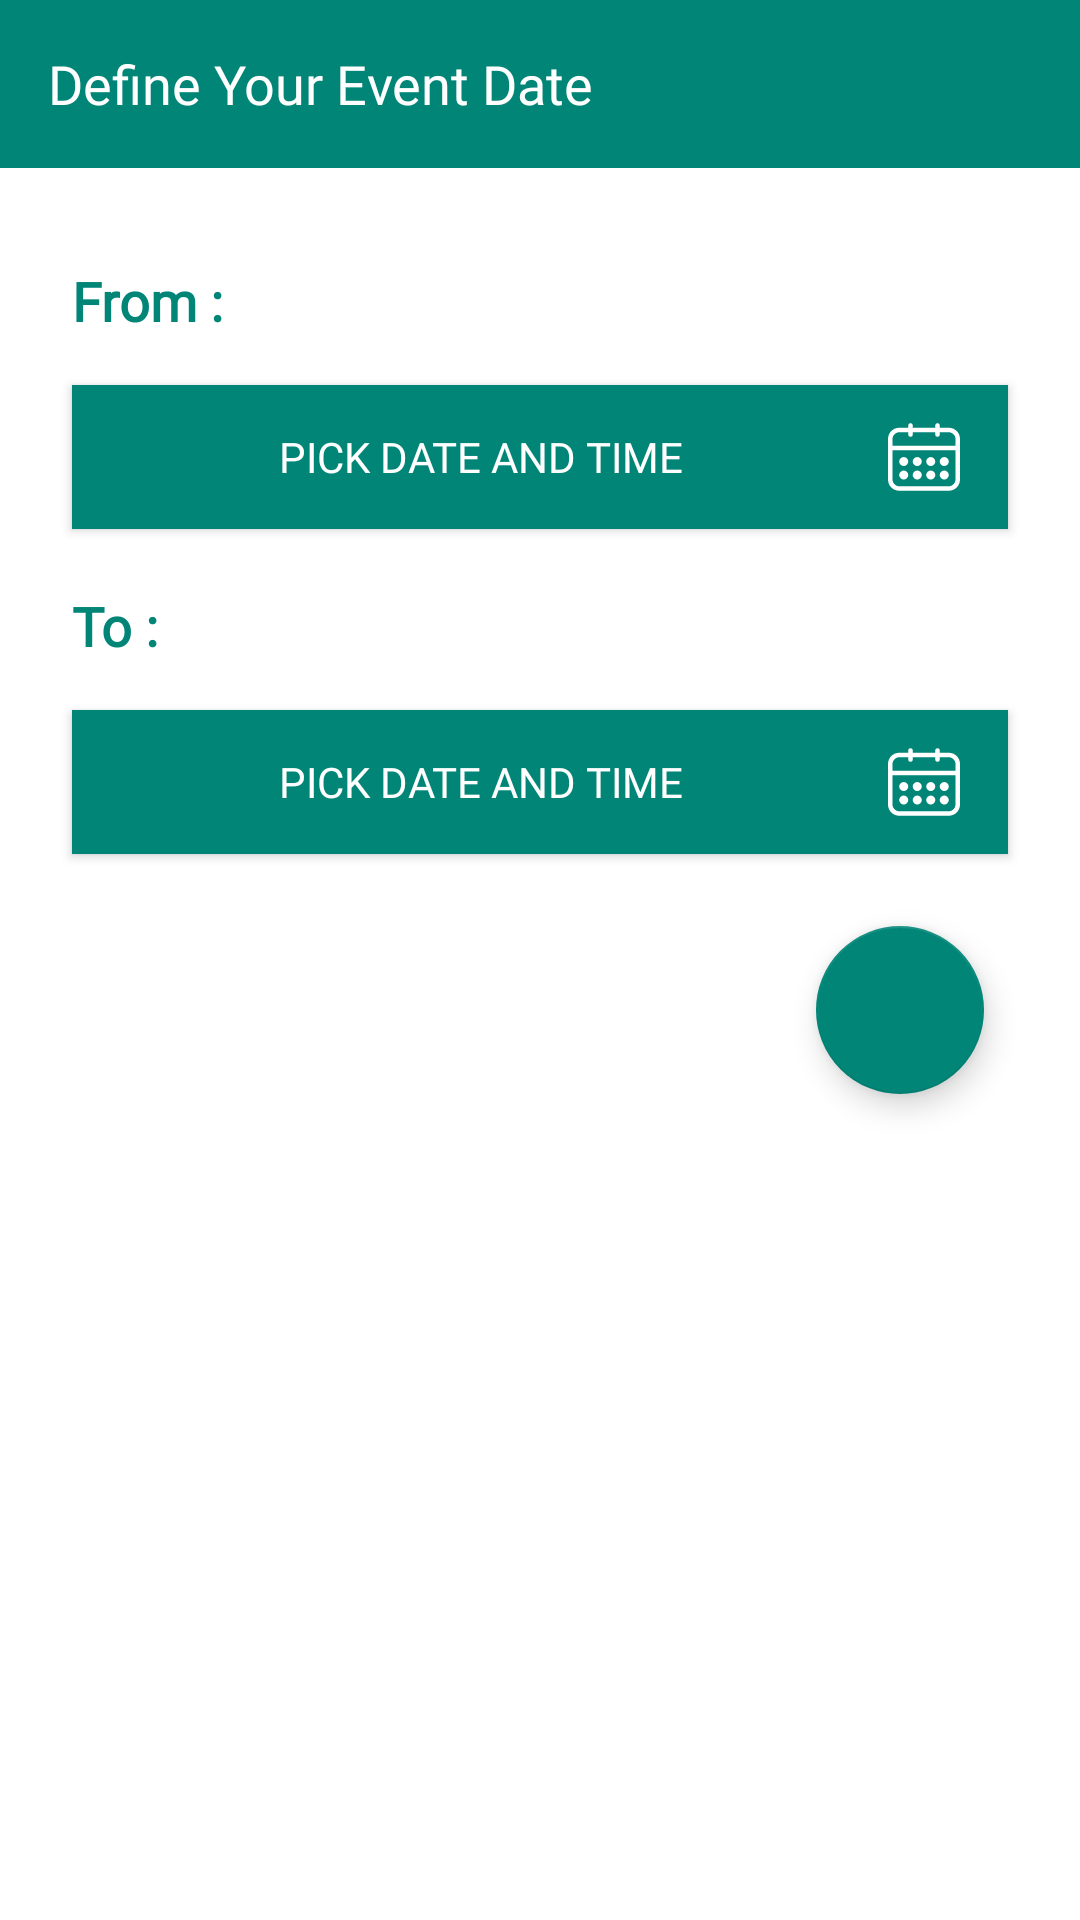

Android layout source for this screen:
<!-- AndroidManifest.xml: application theme AppTheme -->
<!-- res/layout/start_and_end_date.xml -->
<?xml version="1.0" encoding="utf-8"?>
<androidx.constraintlayout.widget.ConstraintLayout
    xmlns:android="http://schemas.android.com/apk/res/android"
    xmlns:app="http://schemas.android.com/apk/res-auto"
    xmlns:tools="http://schemas.android.com/tools"
    android:layout_width="match_parent"
    android:layout_height="match_parent">

    <androidx.appcompat.widget.Toolbar
        android:id="@+id/toolbar_event_date"
        android:layout_width="0dp"
        android:layout_height="wrap_content"
        android:background="?attr/colorPrimary"
        android:fontFamily="@font/montserrat_bold"
        android:minHeight="?attr/actionBarSize"
        app:layout_constraintEnd_toEndOf="parent"
        app:layout_constraintStart_toStartOf="parent"
        app:layout_constraintTop_toTopOf="parent"
        app:title="Define Your Event Date"
        app:titleTextAppearance="@style/Ikirori_TextAppearance_Toolbar"
        app:titleTextColor="@android:color/white" />

    
        
        
        
        
        
        
        
        
        

    <androidx.constraintlayout.widget.Guideline
        android:id="@+id/guideline_starter_for_date_layout"
        android:layout_width="wrap_content"
        android:layout_height="wrap_content"
        android:orientation="vertical"
        app:layout_constraintGuide_begin="24dp" />

    <androidx.constraintlayout.widget.Guideline
        android:id="@+id/guideline4"
        android:layout_width="wrap_content"
        android:layout_height="wrap_content"
        android:orientation="vertical"
        app:layout_constraintGuide_end="24dp" />

  <TextView
    android:id="@+id/End__date_textview"
    android:textStyle="bold"
    android:layout_width="0dp"
    android:layout_height="wrap_content"
    android:layout_marginTop="20dp"
    android:fontFamily="@font/montserrat_regular"
    android:text="To :"
    android:textColor="@color/colorPrimary"
    android:textSize="18sp"
    app:layout_constraintStart_toStartOf="@+id/guideline_starter_for_date_layout"
    app:layout_constraintTop_toBottomOf="@+id/create_event_startdate"/>


  <com.google.android.material.floatingactionbutton.FloatingActionButton
    android:id="@+id/floatingActionButtonCalendar"
    android:layout_width="wrap_content"
    android:layout_height="0dp"
    android:layout_marginTop="24dp"
    android:layout_marginEnd="8dp"
    android:clickable="true"
    app:backgroundTint="@color/colorPrimary"
    app:layout_constraintEnd_toStartOf="@+id/guideline4"
    app:layout_constraintTop_toBottomOf="@+id/create_event_enddate"
    app:srcCompat="@drawable/ic_arrow_forward_white_24dp"
    android:focusable="true"/>

  <androidx.appcompat.widget.AppCompatButton
    android:id="@+id/create_event_startdate"
    android:layout_width="0dp"
    android:layout_height="wrap_content"
    android:layout_marginTop="16dp"
    android:paddingRight="16dp"
    app:drawableRightCompat="@drawable/ic_calendar_white"
    android:background="@color/colorPrimary"
    android:fontFamily="@font/montserrat_bold"
    android:text="Pick date and time"
    android:textColor="@color/colorWhite"
    app:layout_constraintEnd_toStartOf="@+id/guideline4"
    app:layout_constraintHorizontal_bias="1.0"
    app:layout_constraintStart_toStartOf="@+id/guideline_starter_for_date_layout"
    app:layout_constraintTop_toBottomOf="@+id/Start__date_textview"/>


    <androidx.appcompat.widget.AppCompatButton
        android:id="@+id/create_event_enddate"
        android:layout_width="0dp"
        android:layout_height="wrap_content"
        android:layout_marginTop="16dp"
        android:background="@color/colorPrimary"
        app:drawableRightCompat="@drawable/ic_calendar_white"
        android:fontFamily="@font/montserrat_bold"
        android:paddingRight="16dp"
        android:text="Pick date and time"
        android:textColor="@color/colorWhite"
        app:layout_constraintEnd_toStartOf="@+id/guideline4"
        app:layout_constraintStart_toStartOf="@+id/guideline_starter_for_date_layout"
        app:layout_constraintTop_toBottomOf="@+id/End__date_textview" />


    <TextView
        android:id="@+id/Start__date_textview"
        android:layout_width="wrap_content"
        android:layout_height="wrap_content"
        android:layout_marginTop="32dp"
        android:fontFamily="@font/montserrat_regular"
        android:text="From :"
        android:textColor="@color/colorPrimary"
        android:textSize="18sp"
        android:textStyle="bold"
        app:layout_constraintStart_toStartOf="@+id/guideline_starter_for_date_layout"
        app:layout_constraintTop_toBottomOf="@+id/toolbar_event_date" />
  <TextView
    android:id="@+id/pickstartdateError"
    android:layout_width="wrap_content"
    android:layout_height="wrap_content"
    android:text="Invalid start Date "
  app:drawableLeftCompat="@drawable/ic_report_black_24dp"
    android:textColor="@color/colorPrimary"
    android:visibility="invisible"
    app:layout_constraintStart_toStartOf="@+id/guideline_starter_for_date_layout"
    app:layout_constraintTop_toBottomOf="@+id/create_event_startdate"
    tools:visibility="invisible"/>

  <TextView
    android:id="@+id/pickendDateError"
    android:layout_width="wrap_content"
    android:layout_height="wrap_content"
    android:text="Invalid  End Date "
    android:textColor="@color/colorPrimary"
    app:drawableLeftCompat="@drawable/ic_report_black_24dp"
    android:visibility="invisible"
    app:layout_constraintStart_toStartOf="@+id/guideline_starter_for_date_layout"
    app:layout_constraintTop_toBottomOf="@+id/create_event_enddate"/>


</androidx.constraintlayout.widget.ConstraintLayout>
<!-- resources referenced by this layout -->
<resources>
  <color name="colorPrimary">#008577</color>
  <color name="colorWhite">#FFFFFF</color>
  <!-- drawable ic_calendar_white: vector/xml drawable (drawable, 3603 chars, omitted) -->
  <style name="Ikirori_TextAppearance_Toolbar">
          <item name="android:textColor">@color/colorWhite</item>
          <item name="android:textSize">18sp</item>
          <item name="android:fontFamily">@font/montserrat_bold</item>
      </style>
  <style name="AppTheme" parent="Theme.MaterialComponents.Light.NoActionBar">
          
          <item name="colorControlNormal">@color/colorWhite</item>
          <item name="colorPrimary">@color/colorPrimary</item>
          <item name="colorPrimaryDark">@color/colorPrimaryDark</item>
          <item name="colorAccent">@color/colorAccent</item>
      </style>
  <color name="colorPrimaryDark">#008577</color>
  <color name="colorAccent">#008577</color>
</resources>
